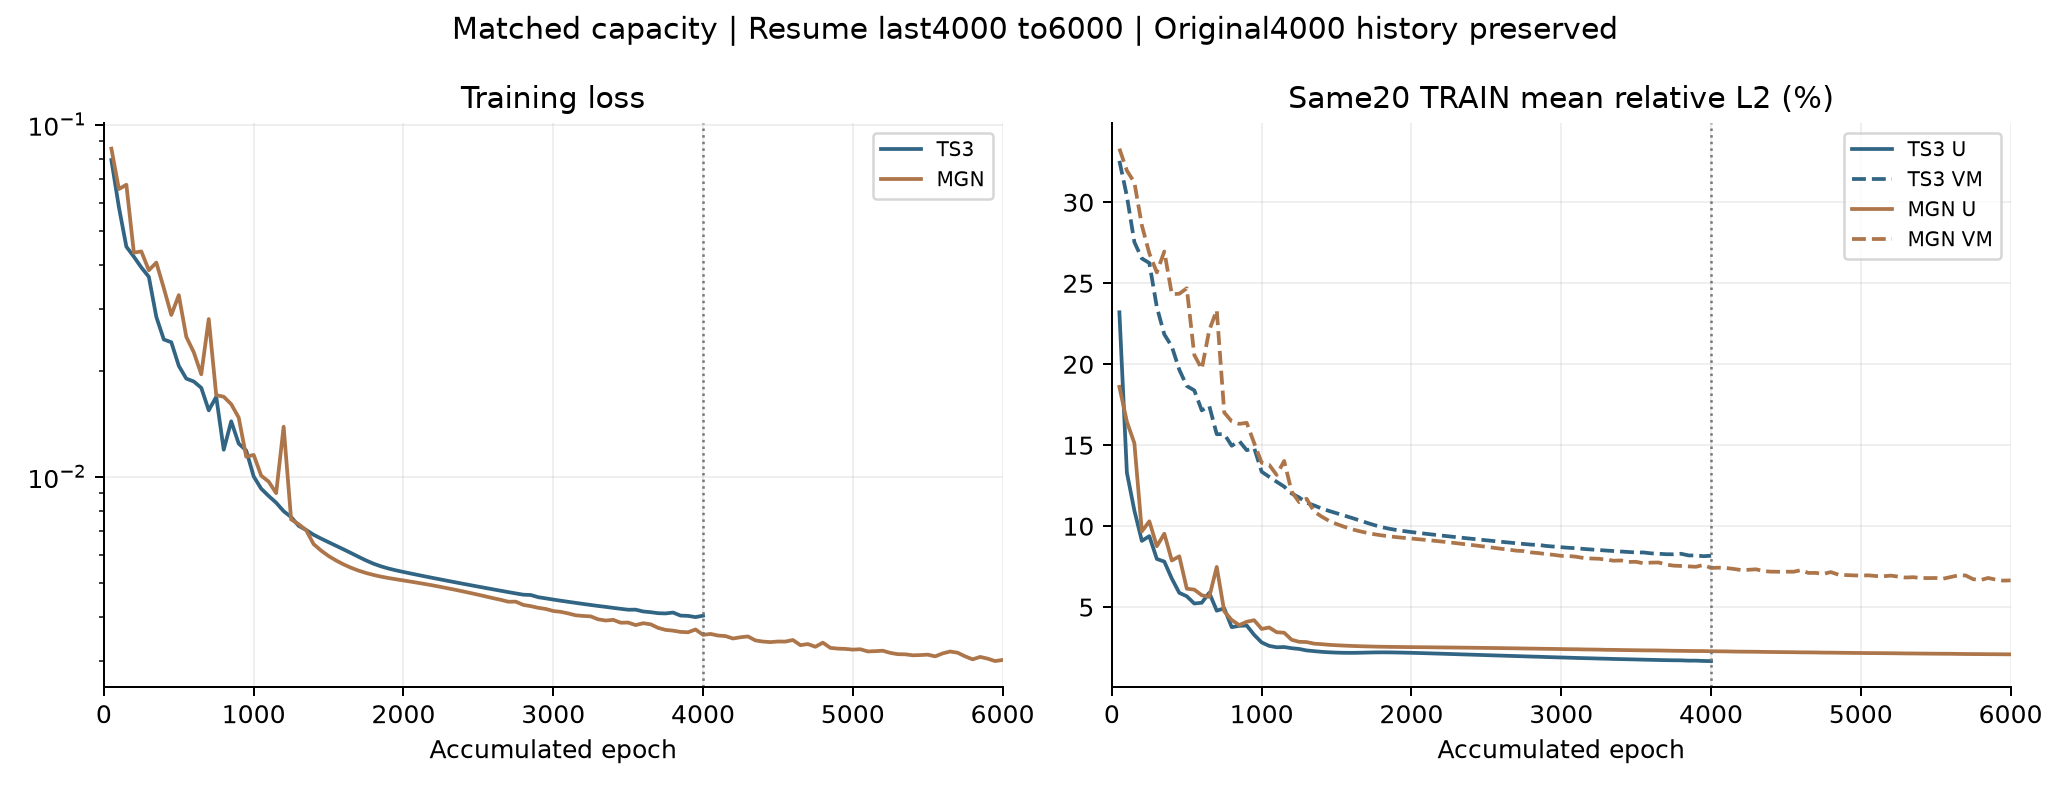

Source data for this figure (header and first rows):
method, epoch, training_loss, mean_U_percent, mean_VM_percent, learning_rate, elapsed_seconds
MGN, 50, 0.08547, 18.6, 33.31, 0.0003, 99.87
MGN, 100, 0.0656, 16.45, 31.96, 0.0002995, 199.3
MGN, 150, 0.0675, 15.12, 31.23, 0.0002981, 299.6
MGN, 200, 0.04329, 9.677, 28.57, 0.0002958, 400.9
MGN, 250, 0.04363, 10.3, 26.84, 0.0002925, 499.4
MGN, 300, 0.03858, 8.762, 25.67, 0.0002884, 596.8
MGN, 350, 0.04056, 9.534, 26.96, 0.0002834, 697.7
MGN, 400, 0.03432, 7.879, 24.32, 0.0002776, 798.8
MGN, 450, 0.0288, 8.139, 24.35, 0.0002709, 898.9
MGN, 500, 0.03278, 6.138, 24.69, 0.0002635, 999.2
MGN, 550, 0.02497, 6.081, 20.57, 0.0002554, 1098
MGN, 600, 0.02257, 5.734, 19.71, 0.0002467, 1198
MGN, 650, 0.01953, 5.634, 22.1, 0.0002374, 1298
MGN, 700, 0.02804, 7.483, 23.34, 0.0002275, 1397
MGN, 750, 0.01704, 4.738, 17.02, 0.0002172, 1498
MGN, 800, 0.01687, 4.204, 16.47, 0.0002064, 1598
MGN, 850, 0.01607, 3.89, 16.32, 0.0001953, 1697
MGN, 900, 0.01472, 4.097, 16.38, 0.000184, 1798
MGN, 950, 0.0114, 4.191, 15.12, 0.0001725, 1895
MGN, 1000, 0.01153, 3.653, 13.91, 0.0001608, 1995
MGN, 1050, 0.01007, 3.743, 13.79, 0.0001492, 2097
MGN, 1100, 0.009683, 3.451, 13.16, 0.0001375, 2197
MGN, 1150, 0.00898, 3.42, 14.02, 0.000126, 2295
MGN, 1200, 0.01387, 2.984, 12.14, 0.0001147, 2394
MGN, 1250, 0.007559, 2.858, 11.48, 0.0001036, 2495
MGN, 1300, 0.007329, 2.842, 11.69, 9.283957859655712e-05, 2592
MGN, 1350, 0.00705, 2.744, 10.9, 8.250000000000003e-05, 2695
MGN, 1400, 0.006435, 2.713, 10.59, 7.263061172398237e-05, 2794
MGN, 1450, 0.006168, 2.673, 10.33, 6.32954205386703e-05, 2894
MGN, 1500, 0.005951, 2.646, 10.13, 5.455496874110809e-05, 2993
MGN, 1550, 0.005781, 2.624, 9.964, 4.646594151519032e-05, 3095
MGN, 1600, 0.005635, 2.605, 9.819, 3.908079930649232e-05, 3192
MGN, 1650, 0.005512, 2.588, 9.695, 3.244743759614975e-05, 3293
MGN, 1700, 0.005411, 2.575, 9.591, 2.6608876280284544e-05, 3394
MGN, 1750, 0.005327, 2.564, 9.504, 2.160298066947052e-05, 3491
MGN, 1800, 0.005259, 2.554, 9.432, 1.7462215917663923e-05, 3592
MGN, 1850, 0.005201, 2.547, 9.372, 1.4213436473222475e-05, 3693
MGN, 1900, 0.005154, 2.541, 9.321, 1.1877711917502638e-05, 3796
MGN, 1950, 0.005113, 2.536, 9.277, 1.047019032053956e-05, 3896
MGN, 2000, 0.005073, 2.531, 9.234, 1e-05, 3994
MGN, 2050, 0.005033, 2.526, 9.191, 1e-05, 4095
MGN, 2100, 0.004992, 2.522, 9.146, 1e-05, 4196
MGN, 2150, 0.004951, 2.517, 9.1, 1e-05, 4297
MGN, 2200, 0.004907, 2.512, 9.052, 1e-05, 4398
MGN, 2250, 0.004862, 2.507, 9.001, 1e-05, 4500
MGN, 2300, 0.004815, 2.503, 8.949, 1e-05, 4602
MGN, 2350, 0.004768, 2.498, 8.895, 1e-05, 4701
MGN, 2400, 0.00472, 2.492, 8.839, 1e-05, 4802
MGN, 2450, 0.00467, 2.487, 8.783, 1e-05, 4903
MGN, 2500, 0.00462, 2.481, 8.724, 1e-05, 5004
MGN, 2550, 0.004568, 2.475, 8.664, 1e-05, 5105
MGN, 2600, 0.004516, 2.469, 8.603, 1e-05, 5206
MGN, 2650, 0.004469, 2.461, 8.553, 1e-05, 5306
MGN, 2700, 0.004414, 2.455, 8.486, 1e-05, 5407
MGN, 2750, 0.004416, 2.446, 8.462, 1e-05, 5506
MGN, 2800, 0.004323, 2.44, 8.376, 1e-05, 5607
MGN, 2850, 0.004288, 2.432, 8.335, 1e-05, 5708
MGN, 2900, 0.004242, 2.424, 8.275, 1e-05, 5806
MGN, 2950, 0.004209, 2.419, 8.228, 1e-05, 5910
MGN, 3000, 0.004155, 2.411, 8.166, 1e-05, 6009
... 140 more rows
